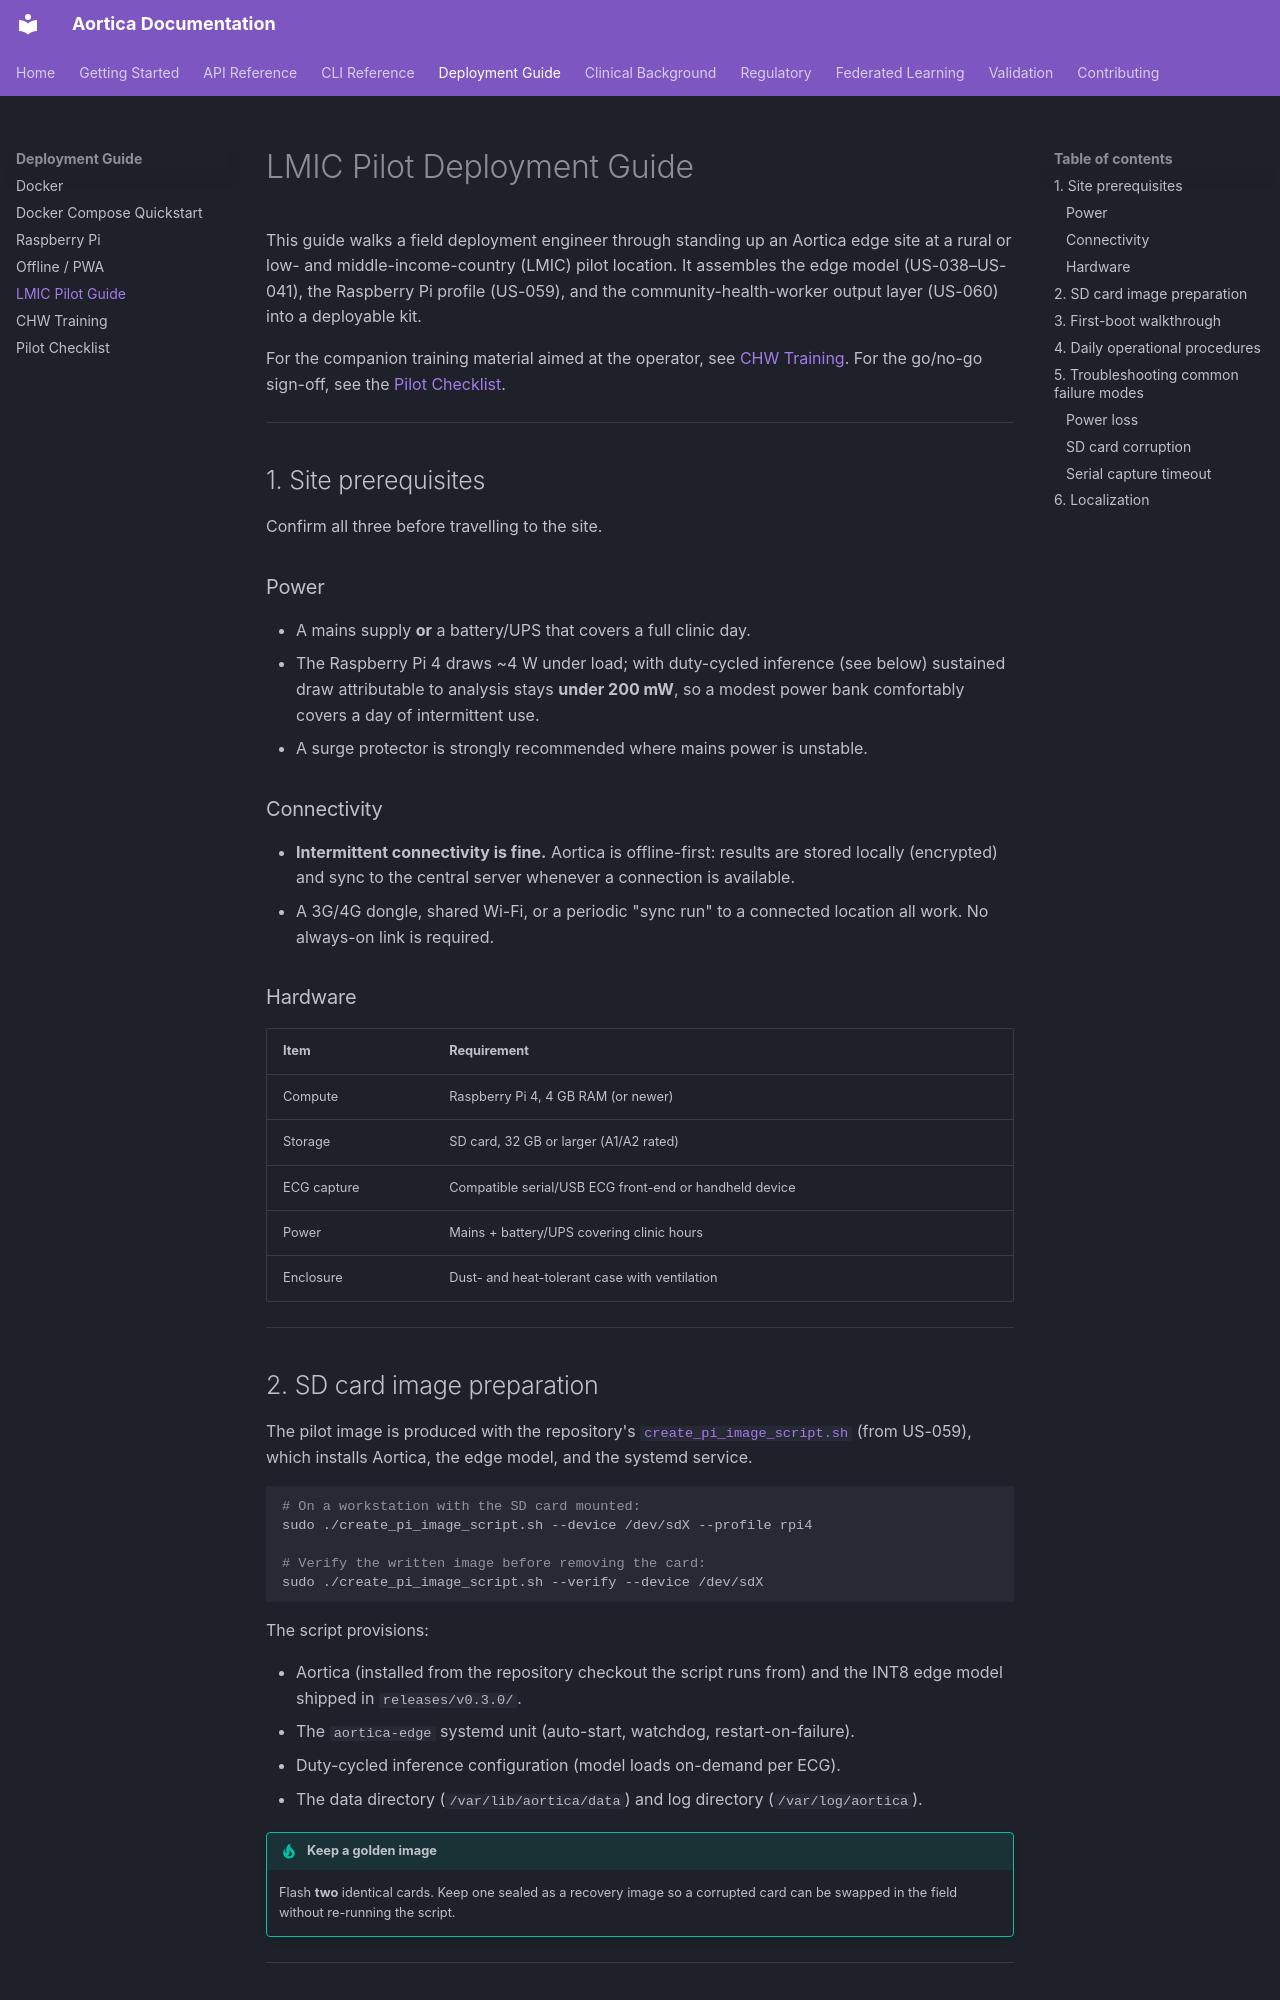

repository: nmillrr/aortica · page: deployment/LMIC_PILOT_GUIDE/index.html · generator: mkdocs

# LMIC Pilot Deployment Guide

This guide walks a field deployment engineer through standing up an Aortica edge
site at a rural or low- and middle-income-country (LMIC) pilot location. It
assembles the edge model (US-038–US-041), the Raspberry Pi profile (US-059), and
the community-health-worker output layer (US-060) into a deployable kit.

For the companion training material aimed at the operator, see
[CHW Training](CHW_TRAINING.md). For the go/no-go sign-off, see the
[Pilot Checklist](PILOT_CHECKLIST.md).

---

## 1. Site prerequisites

Confirm all three before travelling to the site.

### Power

- A mains supply **or** a battery/UPS that covers a full clinic day.
- The Raspberry Pi 4 draws ~4 W under load; with duty-cycled inference
  (see below) sustained draw attributable to analysis stays **under 200 mW**,
  so a modest power bank comfortably covers a day of intermittent use.
- A surge protector is strongly recommended where mains power is unstable.

### Connectivity

- **Intermittent connectivity is fine.** Aortica is offline-first: results are
  stored locally (encrypted) and sync to the central server whenever a
  connection is available.
- A 3G/4G dongle, shared Wi-Fi, or a periodic "sync run" to a connected location
  all work. No always-on link is required.

### Hardware

| Item | Requirement |
|------|-------------|
| Compute | Raspberry Pi 4, 4 GB RAM (or newer) |
| Storage | SD card, 32 GB or larger (A1/A2 rated) |
| ECG capture | Compatible serial/USB ECG front-end or handheld device |
| Power | Mains + battery/UPS covering clinic hours |
| Enclosure | Dust- and heat-tolerant case with ventilation |

---

## 2. SD card image preparation

The pilot image is produced with the repository's
[`create_pi_image_script.sh`](https://github.com/nmillrr/aortica/blob/main/create_pi_image_script.sh)
(from US-059), which installs Aortica, the edge model, and the systemd service.

```bash
# On a workstation with the SD card mounted:
sudo ./create_pi_image_script.sh --device /dev/sdX --profile rpi4

# Verify the written image before removing the card:
sudo ./create_pi_image_script.sh --verify --device /dev/sdX
```

The script provisions:

- Aortica (installed from the repository checkout the script runs from) and
  the INT8 edge model shipped in `releases/v0.3.0/`.
- The `aortica-edge` systemd unit (auto-start, watchdog, restart-on-failure).
- Duty-cycled inference configuration (model loads on-demand per ECG).
- The data directory (`/var/lib/aortica/data`) and log directory
  (`/var/log/aortica`).

!!! tip "Keep a golden image"
    Flash **two** identical cards. Keep one sealed as a recovery image so a
    corrupted card can be swapped in the field without re-running the script.

---
